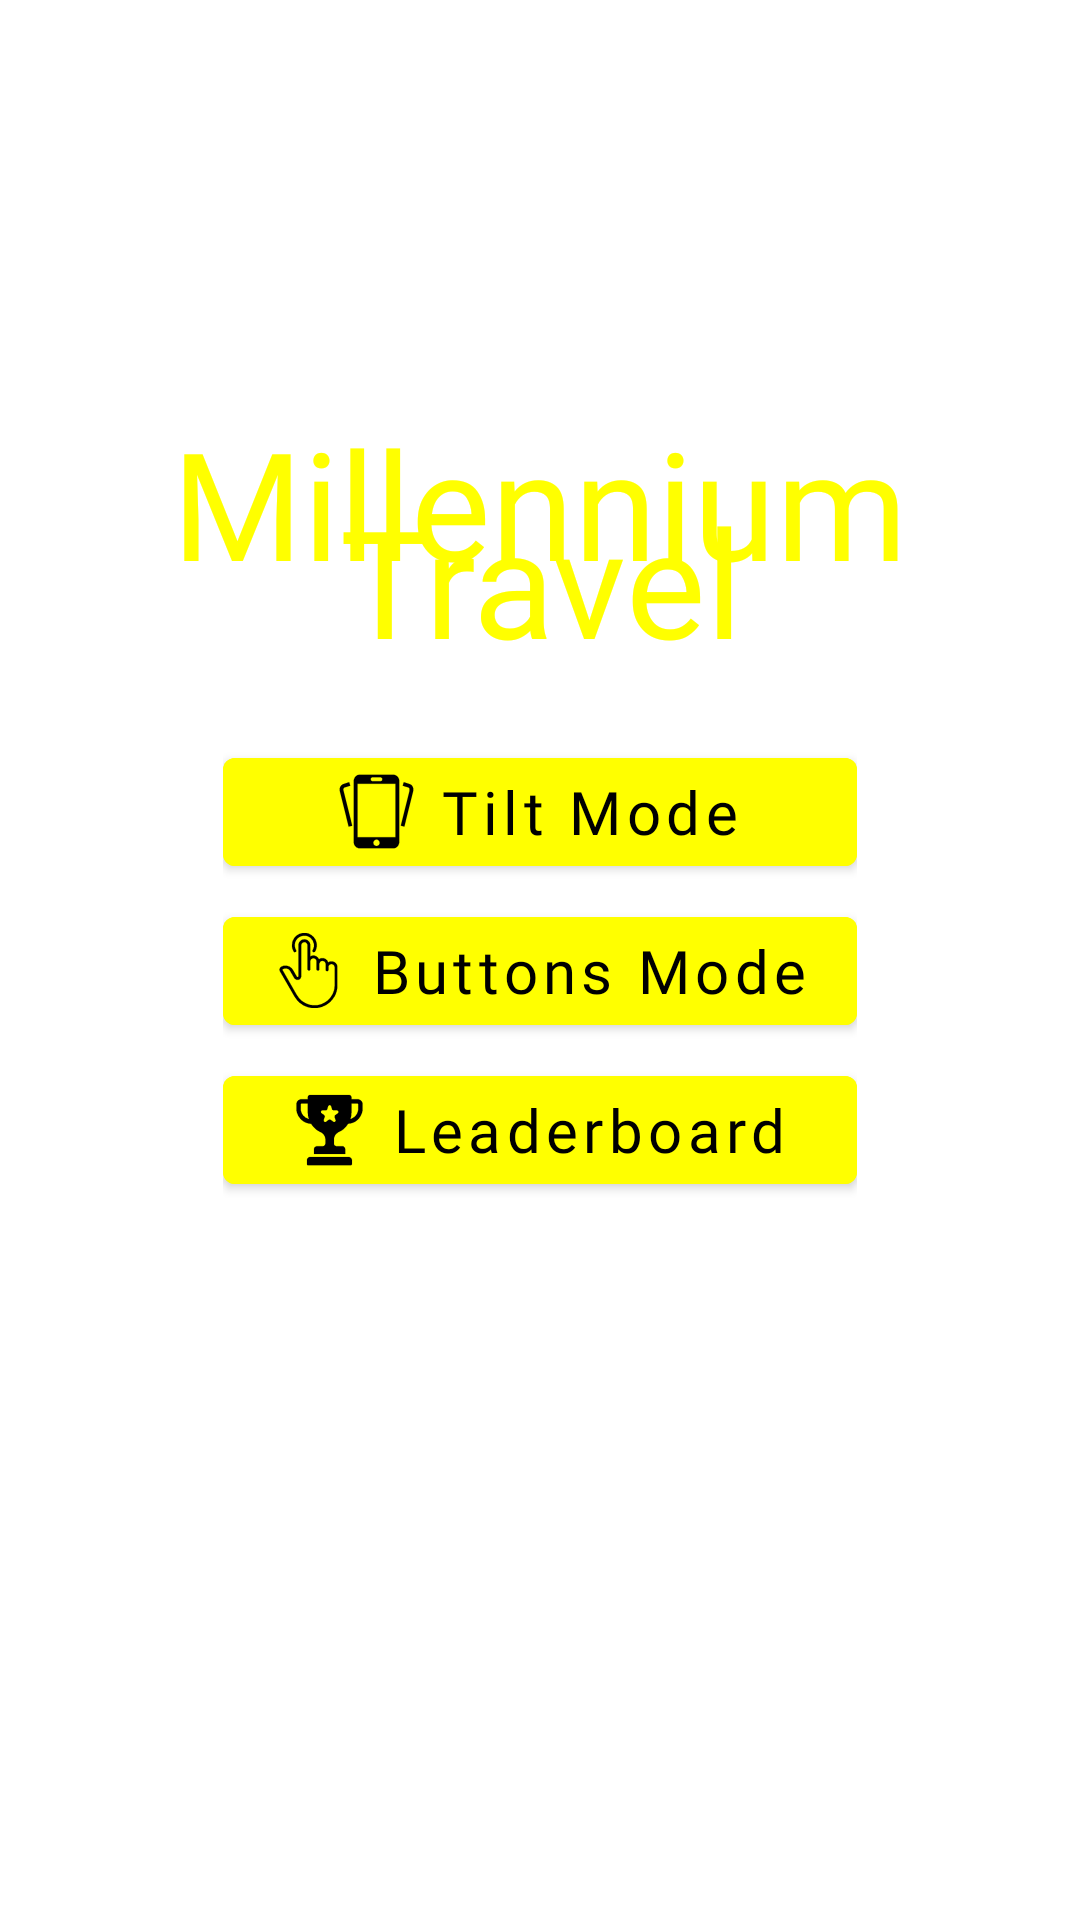

Here is an Android app screen rendered from its layout file. Give the layout XML and the strings, colors and styles it references.
<!-- AndroidManifest.xml: activity theme Theme.MillenniumTravel -->
<!-- res/layout/activity_main.xml -->
<?xml version="1.0" encoding="utf-8"?>
<RelativeLayout xmlns:android="http://schemas.android.com/apk/res/android"
    xmlns:app="http://schemas.android.com/apk/res-auto"
    xmlns:tools="http://schemas.android.com/tools"
    android:id="@+id/main"
    android:layout_width="match_parent"
    android:layout_height="match_parent"
    android:background="@drawable/activity_background"
    tools:context=".MainActivity">

    <androidx.appcompat.widget.LinearLayoutCompat
        android:layout_width="wrap_content"
        android:layout_height="wrap_content"
        android:orientation="vertical"
        android:layout_centerInParent="true">

        <com.google.android.material.textview.MaterialTextView
            android:layout_width="wrap_content"
            android:layout_height="wrap_content"
            android:text="@string/app_name"
            android:textColor="@color/yellow"
            android:textSize="@dimen/title_size"
            android:textAlignment="center"
            android:lineSpacingMultiplier="0.5"
            android:fontFamily="@font/starjhol"
            android:paddingBottom="20dp"/>

        <androidx.appcompat.widget.LinearLayoutCompat
            android:layout_width="wrap_content"
            android:layout_height="wrap_content"
            android:layout_gravity="center_horizontal"
            android:orientation="vertical"
            android:layout_marginBottom="100dp"
            android:id="@+id/main_menu_buttons">

            <com.google.android.material.button.MaterialButton
                android:layout_width="match_parent"
                android:layout_height="wrap_content"
                android:layout_gravity="center_horizontal"
                android:backgroundTint="@color/yellow"
                android:layout_marginBottom="@dimen/menu_buttons_margin"
                app:icon="@drawable/tilt_mode"
                app:iconSize="@dimen/icon_size"
                app:iconTint="@color/black"
                app:iconGravity="textStart"
                android:text="@string/tilt_mode"
                android:textSize="20sp"
                android:textColor="@color/black"
                android:textAllCaps="false"
                android:fontFamily="@font/starjedi"
                android:id="@+id/main_BTN_tilt"/>

            <com.google.android.material.button.MaterialButton
                android:layout_width="match_parent"
                android:layout_height="wrap_content"
                android:layout_gravity="center_horizontal"
                android:backgroundTint="@color/yellow"
                android:layout_marginBottom="@dimen/menu_buttons_margin"
                app:icon="@drawable/buttons_mode"
                app:iconSize="@dimen/icon_size"
                app:iconTint="@color/black"
                app:iconGravity="textStart"
                android:text="@string/buttons_mode"
                android:textSize="20sp"
                android:textColor="@color/black"
                android:textAllCaps="false"
                android:fontFamily="@font/starjedi"
                android:id="@+id/main_BTN_buttons"/>

            <com.google.android.material.button.MaterialButton
                android:layout_width="match_parent"
                android:layout_height="wrap_content"
                android:layout_gravity="center_horizontal"
                android:backgroundTint="@color/yellow"
                android:layout_marginBottom="@dimen/menu_buttons_margin"
                app:icon="@drawable/leaderboard"
                app:iconSize="@dimen/icon_size"
                app:iconTint="@color/black"
                app:iconGravity="textStart"
                android:text="@string/leaderboard"
                android:textSize="20sp"
                android:textColor="@color/black"
                android:textAllCaps="false"
                android:fontFamily="@font/starjedi"
                android:id="@+id/main_BTN_leaderboard"/>

        </androidx.appcompat.widget.LinearLayoutCompat>
    </androidx.appcompat.widget.LinearLayoutCompat>
</RelativeLayout>
<!-- resources referenced by this layout -->
<resources>
  <color name="black">#FF000000</color>
  <color name="yellow">#FFFFFF00</color>
  <dimen name="icon_size">25dp</dimen>
  <dimen name="menu_buttons_margin">5dp</dimen>
  <dimen name="title_size">50sp</dimen>
  <!-- drawable buttons_mode: vector/xml drawable (drawable, 2339 chars, omitted) -->
  <!-- drawable leaderboard: vector/xml drawable (drawable, 2078 chars, omitted) -->
  <!-- drawable tilt_mode (drawable) -->
  <?xml version="1.0" encoding="utf-8"?>
  <vector xmlns:android="http://schemas.android.com/apk/res/android" xmlns:aapt="http://schemas.android.com/aapt"
      android:viewportWidth="512"
      android:viewportHeight="512"
      android:width="512dp"
      android:height="512dp">
      <group
          android:translateX="5"
          android:translateY="5">
          <path
              android:pathData="M130.5 0L371.5 0Q388.1 3.9 397 15.5Q403.9 23.6 406 36.5L406 465.5Q402.6 484.6 389.5 494Q382.7 499.7 372.5 502L129.5 502Q112.6 497.9 104 485.5Q98 477.5 96 465.5L96 36.5Q99.4 17.4 112.5 8Q119.8 2.3 130.5 0ZM220 18L218 19Q212 21 211 28Q210 35 213 39L221 44L281 44L286 42Q290 39 291 34Q292 27 289 24L282 18L220 18ZM121 62L121 426L381 426L381 62L121 62ZM246 443L239 446Q231 451 229 462Q229 473 234 479Q239 484 247 486L256 486L266 481Q271 476 273 468Q273 457 269 452L260 444Q254 442 246 443Z"
              android:fillColor="#000000"
              android:strokeColor="#000000"
              android:strokeWidth="1" />
          <path
              android:pathData="M64.5 51L72 75L32.5 87L27 91.5L24 101.5L85 347.5L83.5 349L61 354L0 108.5L0 93.5Q3 78 13.5 70L23.5 64L64.5 51Z"
              android:fillColor="#000000"
              android:strokeColor="#000000"
              android:strokeWidth="1" />
          <path
              android:pathData="M437.5 51L478.5 64Q488.2 67.8 494 75.5Q500 82.5 502 93.5L502 108.5L441 354L422.5 349L418.5 349L417 347.5L477 107.5L477 95.5L471.5 88L430 75L437.5 51Z"
              android:fillColor="#000000"
              android:strokeColor="#000000"
              android:strokeWidth="1" />
      </group>
  </vector>
  <string name="app_name">Millennium Travel</string>
  <string name="buttons_mode">Buttons Mode</string>
  <string name="leaderboard">Leaderboard</string>
  <string name="tilt_mode">Tilt Mode</string>
  <style name="Theme.MillenniumTravel" parent="Theme.MaterialComponents.Light.NoActionBar">
          
          <item name="colorPrimary">@color/purple_500</item>
          <item name="colorPrimaryVariant">@color/purple_700</item>
          <item name="colorOnPrimary">@color/white</item>
          
          <item name="colorSecondary">@color/teal_200</item>
          <item name="colorSecondaryVariant">@color/teal_700</item>
          <item name="colorOnSecondary">@color/black</item>
          
          <item name="android:statusBarColor">?attr/colorPrimaryVariant</item>
          
      </style>
  <color name="purple_500">#FF6200EE</color>
  <color name="purple_700">#FF3700B3</color>
  <color name="white">#FFFFFFFF</color>
  <color name="teal_200">#FF03DAC5</color>
  <color name="teal_700">#FF018786</color>
</resources>
